Run: headless pygame with SDL's dummy video driver; simulated clock (each Clock.tick advances the game by its frame time, no real sleeping); random seed 0; keys injected as events and as key.get_pressed() state; mouse plan: one left click at the window centre at the start of phase 2, then a move to the lower-right quarter at the start of phase 3.
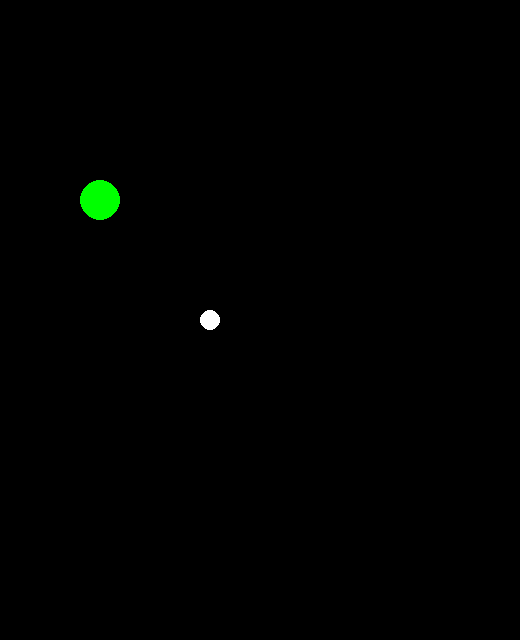
Frame 1 of 4 · flips 1–60 · no input
Frame 2 of 4 · flips 61–180 · clicked the window centre · tapped SPACE, RETURN · held RIGHT (→), D · screen unchanged from frame 1, image omitted
Frame 3 of 4 · flips 181–300 · moved the mouse to the lower-right quarter · held DOWN (↓), S · screen unchanged from frame 2, image omitted
Frame 4 of 4 · flips 301–420 · held LEFT (←), A, UP (↑), W · screen unchanged from frame 3, image omitted

The pygame program that drew these frames:

import math
import random

import pygame
from pygame.locals import *

pygame.init()
pygame.font.init()

SCREEN_WIDTH = 520
SCREEN_HEIGHT = 640

# Screen Creation
screen = pygame.display.set_mode((SCREEN_WIDTH, SCREEN_HEIGHT))

# Game level variables
level_counter = 0
friction = 0  # NOTE:: The friction must change randomly in each level
if_mouse_clicked = False


def calculate_distance(x_len, y_len):
    hypotenuse = x_len*x_len + y_len*y_len
    return math.sqrt(hypotenuse)


def check_inside_circle(x, y, radius, h, k):
    val = (x-h)**2 + (y-k)**2 - radius**2
    if val <= 0.0:
        return True
    else:
        return False


# Player level variables and functions
player_x = 210
player_y = 320
player_circle_width = 10
player_color = (255, 255, 255)  # Color in RGB


def draw_player(x, y):
    pygame.draw.circle(screen, player_color, (x, y), player_circle_width)


# Hole Level variables and functions
hole_x = 100
hole_y = 200
hole_circle_width = 20
hole_color = (0, 255, 0)


def draw_hole(x, y):
    pygame.draw.circle(screen, hole_color, (x, y), hole_circle_width)


# This is the variable which will keep track if the game is running or not
isRunning = True

while isRunning:
    screen.fill((0, 0, 0))
    draw_player(player_x, player_y)
    draw_hole(hole_x, hole_y)

    if if_mouse_clicked:
        draw_player(pygame.mouse.get_pos()[0], pygame.mouse.get_pos()[1])
        print(pygame.mouse.get_pos())

    for event in pygame.event.get():
        if event.type == QUIT:
            isRunning = False  # This will quit the game
        if event.type == KEYDOWN:
            # TODO:: When the Ball hits the whole then it should change and not on key press
            if event.key == K_p:
                # Here we are generating random values on the boundary of 50 to 420 in x-axis and 50 to 540 in y-axis
                if calculate_distance(abs(hole_x - player_x), abs(hole_y - player_y)) < 150:
                    player_x = random.randint(50, 420) + 80
                    player_y = random.randint(50, 540) + 80
                    hole_x = random.randint(60, 320)
                    hole_y = random.randint(60, 540)
                else:
                    player_x = random.randint(50, 420)
                    player_y = random.randint(50, 540)
                    hole_x = random.randint(60, 320)
                    hole_y = random.randint(60, 540)

            if event.key == K_ESCAPE:
                isRunning = False  # Pressing ESC will quit the game

        if event.type == MOUSEBUTTONDOWN:
            if check_inside_circle(pygame.mouse.get_pos()[0], pygame.mouse.get_pos()[1], player_circle_width, player_x, player_y):
                if event.button == 1:  # Only left button is clicked
                    print("Inside object")
                    if_mouse_clicked = True
            # print("Mouse clicked on x:", pygame.mouse.get_pos()[0])
            # print("Mouse clicked on y:", pygame.mouse.get_pos()[1])
            # print("Player x: {0} Player y: {1}".format(player_x, player_y))
        if event.type == MOUSEBUTTONUP:
            if event.button == 1:
                if_mouse_clicked = False

    pygame.display.update()
